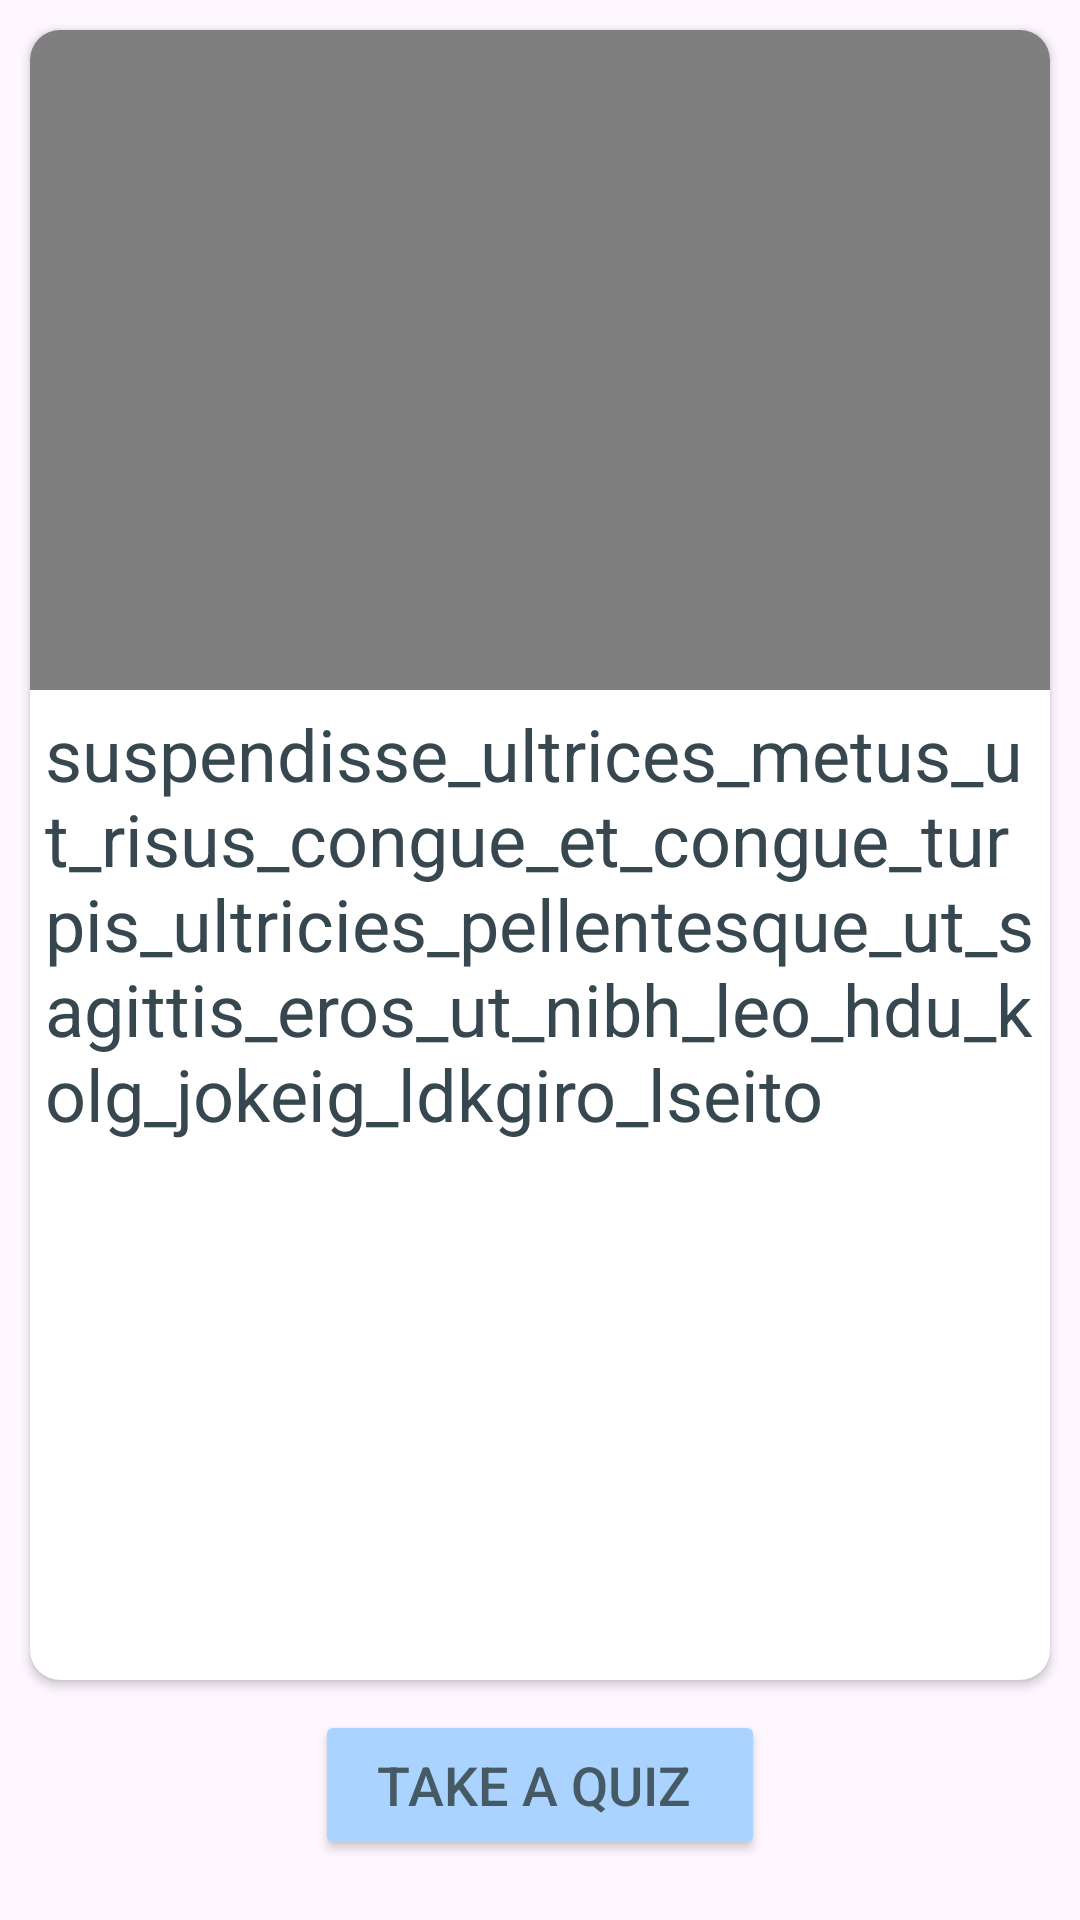

Here is an Android app screen rendered from its layout file. Give the layout XML and the strings, colors and styles it references.
<!-- AndroidManifest.xml: application theme Theme.DoLegalRangers -->
<!-- res/layout/activity_story.xml -->
<?xml version="1.0" encoding="utf-8"?>
<androidx.constraintlayout.widget.ConstraintLayout xmlns:android="http://schemas.android.com/apk/res/android"
    xmlns:app="http://schemas.android.com/apk/res-auto"
    xmlns:tools="http://schemas.android.com/tools"
    android:layout_width="match_parent"
    android:layout_height="match_parent"
    android:layout_margin="10dp"
    tools:context=".activities.StoryActivity">

    <androidx.cardview.widget.CardView
        android:id="@+id/cardView"
        android:layout_width="match_parent"
        android:layout_height="0dp"
        android:layout_margin="10dp"
        app:cardCornerRadius="10dp"
        app:layout_constraintBottom_toTopOf="@+id/take_quiz"
        app:layout_constraintEnd_toEndOf="parent"
        app:layout_constraintStart_toStartOf="parent"
        app:layout_constraintTop_toTopOf="parent">

        <LinearLayout
            android:layout_width="match_parent"
            android:layout_height="match_parent"
            android:gravity="center_horizontal"
            android:orientation="vertical">

            <LinearLayout
                android:layout_width="match_parent"
                android:layout_height="wrap_content"
                android:gravity="center_horizontal"
                android:orientation="vertical">

                <VideoView
                    android:id="@+id/video_view"
                    android:layout_width="380dp"
                    android:layout_height="220dp"
                    android:minWidth="380dp" />

            </LinearLayout>


            <ScrollView
                android:layout_width="match_parent"
                android:layout_height="match_parent">

                <LinearLayout
                    android:layout_width="match_parent"
                    android:layout_height="wrap_content"
                    android:orientation="vertical">

                    <TextView
                        android:id="@+id/s_text"
                        android:layout_width="match_parent"
                        android:layout_height="match_parent"
                        android:padding="5dp"
                        android:text="suspendisse_ultrices_metus_ut_risus_congue_et_congue_turpis_ultricies_pellentesque_ut_sagittis_eros_ut_nibh_leo_hdu_kolg_jokeig_ldkgiro_lseito"
                        android:textColor="#37474F"
                        android:textSize="24sp"
                        tools:ignore="TextContrastCheck,VisualLintLongText" />
                </LinearLayout>
            </ScrollView>


        </LinearLayout>

    </androidx.cardview.widget.CardView>

    <Button
        android:id="@+id/take_quiz"
        android:layout_width="150dp"
        android:layout_height="50dp"
        android:layout_marginBottom="20dp"
        android:backgroundTint="#AAD3FF"
        android:paddingStart="16dp"
        android:paddingEnd="16dp"
        android:text="Take A Quiz "
        android:textColor="#455A64"
        android:textSize="18sp"
        app:layout_constraintBottom_toBottomOf="parent"
        app:layout_constraintEnd_toEndOf="parent"
        app:layout_constraintStart_toStartOf="parent" />

</androidx.constraintlayout.widget.ConstraintLayout>
<!-- resources referenced by this layout -->
<resources>
  <style name="Theme.DoLegalRangers" parent="Base.Theme.DoLegalRangers" />
  <style name="Base.Theme.DoLegalRangers" parent="Theme.Material3.DayNight.NoActionBar">
          
          
      </style>
</resources>
